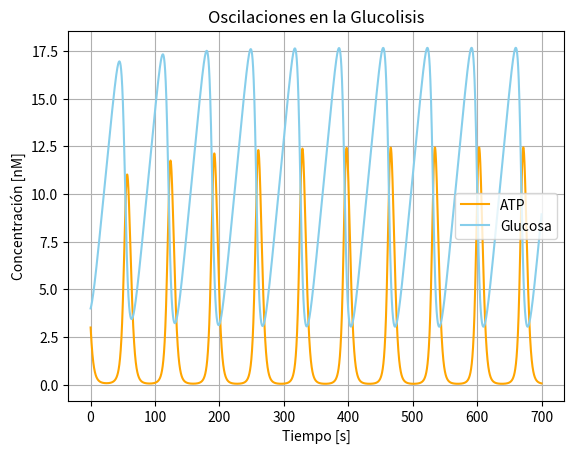

Write Python code to recreate this figure.
import numpy as np
import matplotlib.pyplot as plt

# ----------*---------*---------*-----------
     ### Reto 1: Bier Oscilaciones Glucoliticas
# ----------*---------*---------*-----------


# Parametros

v_glu = 0.36
k1 = 0.02
k2 = 6
km = 13
dt = 0.01

# Condiciones iniciales

G_o =  4
ATP_o = 3
t_o = 0
t_f = 700

iteraciones = round(t_f/dt)



t = np.linspace(t_o , t_f , (iteraciones + 1) )
ATP_euler = np.zeros(iteraciones + 1)
G_euler = np.zeros(iteraciones + 1)



ATP = ATP_o
G = G_o


for i in range(0, iteraciones + 1):
    ATP_euler [i] = ATP
    G_euler [i] = G
    dGdt = v_glu - (k1 * G * ATP)
    dAdt = 2 * k1 * G * ATP - (k2 * ATP / (km + ATP))
    ATP = ATP + dAdt  * dt
    G = G + dGdt * dt


# ----------*---------*---------*-----------
     ### Gráfica
# ----------*---------*---------*-----------

plt.figure(1)
plt.plot(t, ATP_euler, color = "orange", label = "ATP")
plt.plot(t, G_euler, color = "skyblue", label = "Glucosa")
plt.title("Oscilaciones en la Glucolisis")
plt.xlabel("Tiempo [s]")
plt.ylabel("Concentración [nM]")
plt.legend(loc = "best")
plt.grid(True)
